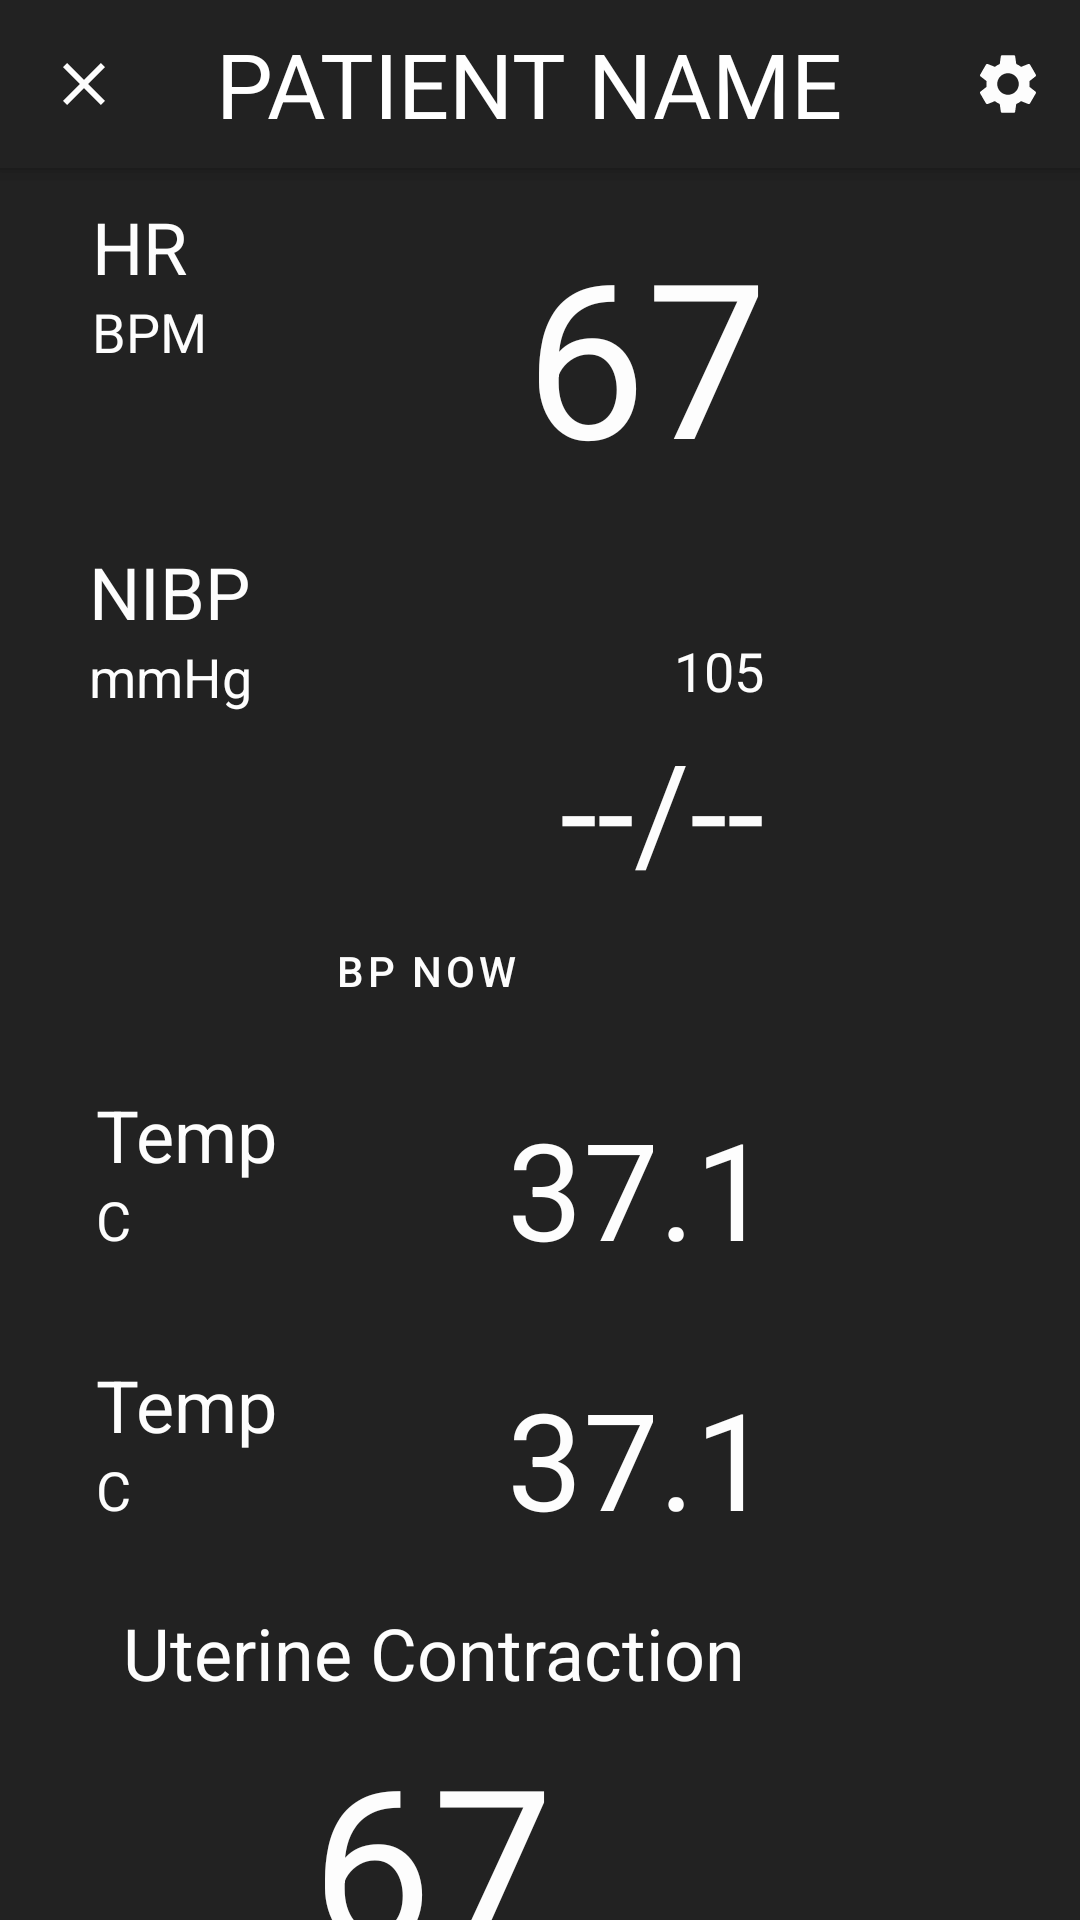

This screen was rendered from an Android layout file. Write that file and the resources it references.
<!-- AndroidManifest.xml: application theme AppTheme -->
<!-- res/layout/maternal_suite.xml -->
<?xml version="1.0" encoding="utf-8"?>
<androidx.coordinatorlayout.widget.CoordinatorLayout xmlns:android="http://schemas.android.com/apk/res/android"
    xmlns:app="http://schemas.android.com/apk/res-auto"
    xmlns:tools="http://schemas.android.com/tools"
    android:layout_width="match_parent"
    android:layout_height="match_parent"
    android:background="@color/bgDarkMonitor">

    <com.google.android.material.appbar.AppBarLayout
        android:id="@+id/appbar"
        android:layout_height="?attr/actionBarSize"
        android:layout_width="match_parent">
    </com.google.android.material.appbar.AppBarLayout>

    <com.google.android.material.appbar.MaterialToolbar
        android:id="@+id/toco_top_bar"
        style="@style/Widget.MaterialComponents.Toolbar.Primary"
        android:layout_width="match_parent"
        android:layout_height="?attr/actionBarSize"
        android:background="@color/bgDarkMonitor"
        app:layout_anchor="@+id/appbar"
        app:layout_anchorGravity="center"
        app:menu="@menu/telemetry_top_menu"
        app:navigationIcon="@drawable/ic_clear_24px"
        app:title="PATIENT NAME"
        app:titleTextAppearance="@style/TitleTextAppearance" />

    <androidx.constraintlayout.widget.ConstraintLayout
        android:id="@+id/constraintLayout"
        android:layout_width="match_parent"
        android:layout_height="match_parent"
        android:layout_marginStart="16dp"
        android:layout_marginTop="?attr/actionBarSize"
        android:layout_marginEnd="16dp"
        app:layout_anchor="@+id/constraintLayout"
        app:layout_anchorGravity="center">

        <androidx.constraintlayout.widget.Guideline
            android:id="@+id/guideline"
            android:layout_width="wrap_content"
            android:layout_height="wrap_content"
            android:orientation="vertical"
            app:layout_constraintGuide_begin="260dp" />

        <include
            android:id="@+id/tile_fetal_heart_rate"
            layout="@layout/tile_monitor"
            android:layout_width="225dp"
            android:layout_height="95dp"
            android:layout_marginTop="10dp"
            app:layout_constraintEnd_toStartOf="@+id/guideline"
            app:layout_constraintHorizontal_bias="0.421"
            app:layout_constraintStart_toStartOf="parent"
            app:layout_constraintTop_toTopOf="parent" />

        <include
            android:id="@+id/tile_fetal_bp"
            layout="@layout/tile_monitor_bp"
            android:layout_width="225dp"
            android:layout_height="161dp"
            android:layout_marginTop="20dp"
            app:layout_constraintEnd_toStartOf="@+id/guideline"
            app:layout_constraintHorizontal_bias="0.388"
            app:layout_constraintStart_toStartOf="parent"
            app:layout_constraintTop_toBottomOf="@+id/tile_fetal_heart_rate" />

        <include
            android:id="@+id/tile_fetal_pulse_rate"
            layout="@layout/tile_monitor_secondary"
            android:layout_width="225dp"
            android:layout_height="70dp"
            android:layout_marginStart="16dp"
            android:layout_marginTop="20dp"
            app:layout_constraintStart_toStartOf="parent"
            app:layout_constraintTop_toBottomOf="@+id/tile_fetal_bp" />

        <include
            android:id="@+id/tile_fetal_o2_sat"
            layout="@layout/tile_monitor_secondary"
            android:layout_width="225dp"
            android:layout_height="70dp"
            android:layout_marginTop="20dp"
            app:layout_constraintEnd_toStartOf="@+id/guideline"
            app:layout_constraintHorizontal_bias="0.457"
            app:layout_constraintStart_toStartOf="parent"
            app:layout_constraintTop_toBottomOf="@+id/tile_fetal_pulse_rate" />

        <androidx.constraintlayout.widget.ConstraintLayout
            android:id="@+id/tile_tocometer"
            android:layout_width="225dp"
            android:layout_height="175dp"
            android:layout_marginTop="20dp"
            android:layout_marginBottom="50dp"
            app:layout_constraintBottom_toBottomOf="parent"
            app:layout_constraintEnd_toStartOf="@+id/guideline"
            app:layout_constraintHorizontal_bias="0.457"
            app:layout_constraintStart_toStartOf="parent"
            app:layout_constraintTop_toBottomOf="@+id/tile_fetal_o2_sat"
            app:layout_constraintVertical_bias="0.09">

            <TextView
                android:id="@+id/toco_value"
                android:layout_width="wrap_content"
                android:layout_height="wrap_content"
                android:layout_marginTop="5dp"
                android:text="67"
                android:textAppearance="@style/MonitorPrimaryStats"
                app:layout_constraintEnd_toEndOf="parent"
                app:layout_constraintHorizontal_bias="0.496"
                app:layout_constraintStart_toStartOf="parent"
                app:layout_constraintTop_toBottomOf="@+id/toco_title" />

            <TextView
                android:id="@+id/toco_title"
                android:layout_width="wrap_content"
                android:layout_height="wrap_content"
                android:layout_marginTop="4dp"
                android:text="Uterine Contraction"
                android:textAppearance="@style/MonitorSecondaryStatsTitle"
                app:layout_constraintEnd_toEndOf="parent"
                app:layout_constraintStart_toStartOf="parent"
                app:layout_constraintTop_toTopOf="parent" />

            <Button
                android:id="@+id/toco_button"
                style="@style/Widget.MaterialComponents.Button.OutlinedButton"
                android:layout_width="139dp"
                android:layout_height="48dp"
                android:text="TOCO RESET"
                android:textColor="@color/neonOthers"
                app:iconTint="@color/neonOthers"
                app:layout_constraintBottom_toBottomOf="parent"
                app:layout_constraintEnd_toEndOf="parent"
                app:layout_constraintStart_toStartOf="parent"
                app:layout_constraintTop_toBottomOf="@+id/toco_value"
                app:rippleColor="@color/neonOthersTransparent"
                app:strokeColor="@color/neonOthersTransparent" />

        </androidx.constraintlayout.widget.ConstraintLayout>

        <LinearLayout
            android:layout_width="938dp"
            android:layout_height="wrap_content"
            android:layout_gravity="center"
            android:layout_weight="1.0"
            android:orientation="vertical"
            app:layout_constraintEnd_toEndOf="parent"
            app:layout_constraintStart_toStartOf="@+id/guideline"
            app:layout_constraintTop_toTopOf="parent">

            <LinearLayout
                android:layout_width="fill_parent"
                android:layout_height="wrap_content"
                android:background="#00FF8A65"
                android:orientation="horizontal"
                android:paddingLeft="16.0dip"
                android:paddingRight="16.0dip">
                
                <TextView
                    android:id="@+id/display_message_saving"
                    android:layout_width="wrap_content"
                    android:layout_height="wrap_content"
                    android:layout_gravity="center"
                    android:text="SAVING"
                    android:textAllCaps="true"
                    android:visibility="gone" />

                <Space
                    android:layout_width="0.0dip"
                    android:layout_height="wrap_content"
                    android:layout_weight="1.0" />

                <Button
                    android:id="@+id/control_start_ctg"
                    style="@style/Widget.MaterialComponents.Button.OutlinedButton"
                    android:layout_width="wrap_content"
                    android:layout_height="wrap_content"
                    android:layout_gravity="end"
                    android:background="#00FFFFFF"
                    android:drawableLeft="@drawable/ic_play_arrow_24px"
                    android:paddingLeft="8.0dip"
                    android:paddingRight="8.0dip"
                    android:text="Start"
                    android:textColor="@color/neonOthers"
                    app:rippleColor="@color/neonOthersTransparent"
                    app:strokeColor="@color/neonOthersTransparent" />

                <Button
                    android:id="@+id/control_stop_ctg"
                    style="@style/Widget.MaterialComponents.Button.OutlinedButton"
                    android:layout_width="wrap_content"
                    android:layout_height="wrap_content"
                    android:layout_gravity="end"
                    android:drawableLeft="@drawable/ic_stop_24px"
                    android:enabled="false"
                    android:onClick="onStopCTG"
                    android:paddingLeft="8.0dip"
                    android:paddingRight="8.0dip"
                    android:text="Stop"
                    android:textColor="@color/neonOthers"
                    android:visibility="visible"
                    app:rippleColor="@color/neonOthersTransparent"
                    app:strokeColor="@color/neonOthersTransparent" />

                <Button
                    android:id="@+id/control_save_ctg"
                    style="@style/Widget.MaterialComponents.Button.OutlinedButton"
                    android:layout_width="wrap_content"
                    android:layout_height="wrap_content"
                    android:layout_gravity="right"
                    android:drawableLeft="@android:drawable/ic_menu_save"
                    android:paddingLeft="8.0dip"
                    android:paddingRight="8.0dip"
                    android:text="Save"
                    android:textColor="@color/neonOthers"
                    app:rippleColor="@color/neonOthersTransparent"
                    app:strokeColor="@color/neonOthersTransparent" />
                
            </LinearLayout>

            <FrameLayout
                android:id="@+id/frame_ctg"
                android:layout_width="fill_parent"
                android:layout_height="609dp">

            </FrameLayout>
        </LinearLayout>

    </androidx.constraintlayout.widget.ConstraintLayout>

</androidx.coordinatorlayout.widget.CoordinatorLayout>
<!-- res/layout/tile_monitor.xml (included above) -->
<?xml version="1.0" encoding="utf-8"?>
<androidx.constraintlayout.widget.ConstraintLayout xmlns:android="http://schemas.android.com/apk/res/android"
    android:layout_width="wrap_content"
    android:layout_height="wrap_content"
    xmlns:app="http://schemas.android.com/apk/res-auto"
    app:layout_constraintLeft_toLeftOf="@id/guide_column_secondary_stats"
    app:layout_constraintTop_toTopOf="parent"
    app:layout_constraintRight_toRightOf="parent">

    <TextView
        android:id="@+id/title"
        android:layout_width="wrap_content"
        android:layout_height="wrap_content"
        android:text="HR"
        android:textAppearance="@style/MonitorSecondaryStatsTitle"
        app:layout_constraintTop_toTopOf="parent"
        app:layout_constraintLeft_toLeftOf="parent" />

    <TextView
        android:id="@+id/subtitle"
        android:layout_width="wrap_content"
        android:layout_height="wrap_content"
        android:text="BPM"
        android:textAppearance="@style/MonitorSecondaryStatsSubtitle"
        app:layout_constraintTop_toBottomOf="@id/title"
        app:layout_constraintLeft_toLeftOf="@id/title" />

    <TextView
        android:id="@+id/value"
        android:layout_width="wrap_content"
        android:layout_height="wrap_content"
        android:layout_marginTop="4dp"
        android:layout_marginBottom="4dp"
        android:text="67"
        android:textAppearance="@style/MonitorPrimaryStats"
        app:layout_constraintRight_toRightOf="parent"
        app:layout_constraintTop_toTopOf="@id/title" />
</androidx.constraintlayout.widget.ConstraintLayout>
<!-- res/layout/tile_monitor_bp.xml (included above) -->
<?xml version="1.0" encoding="utf-8"?>
<androidx.constraintlayout.widget.ConstraintLayout xmlns:android="http://schemas.android.com/apk/res/android"
    android:layout_width="wrap_content"
    android:layout_height="wrap_content"
    xmlns:app="http://schemas.android.com/apk/res-auto"
    app:layout_constraintLeft_toLeftOf="@id/guide_column_secondary_stats"
    app:layout_constraintTop_toTopOf="parent"
    app:layout_constraintRight_toRightOf="parent">

    <TextView
        android:id="@+id/title"
        android:layout_width="wrap_content"
        android:layout_height="wrap_content"
        android:text="NIBP"
        android:textAppearance="@style/MonitorSecondaryStatsTitle"
        app:layout_constraintTop_toTopOf="parent"
        app:layout_constraintLeft_toLeftOf="parent" />

    <TextView
        android:id="@+id/subtitle"
        android:layout_width="wrap_content"
        android:layout_height="wrap_content"
        android:text="mmHg"
        android:textAppearance="@style/MonitorSecondaryStatsSubtitle"
        app:layout_constraintTop_toBottomOf="@id/title"
        app:layout_constraintLeft_toLeftOf="@id/title" />

    <TextView
        android:id="@+id/map"
        android:layout_width="wrap_content"
        android:layout_height="wrap_content"
        android:layout_marginTop="2dp"
        android:layout_marginBottom="4dp"
        android:text="105"
        android:textAppearance="@style/MonitorSecondaryStatsSubtitle"
        app:layout_constraintRight_toRightOf="parent"
        app:layout_constraintBottom_toTopOf="@id/value" />

    <TextView
        android:id="@+id/value"
        android:layout_width="wrap_content"
        android:layout_height="wrap_content"
        android:layout_marginTop="2dp"
        android:layout_marginBottom="4dp"
        android:text="--/--"
        android:textAppearance="@style/MonitorSecondaryStats"
        app:layout_constraintRight_toRightOf="parent"
        app:layout_constraintTop_toBottomOf="@id/subtitle" />

    <Button
        android:id="@+id/start_stop"
        android:layout_width="wrap_content"
        android:layout_height="wrap_content"
        android:text="BP NOW"
        app:layout_constraintTop_toBottomOf="@id/value"
        app:layout_constraintLeft_toLeftOf="parent"
        app:layout_constraintRight_toRightOf="parent"
        app:iconTint="@color/neonOthers"
        android:textColor="@color/neonOthers"
        app:strokeColor="@color/neonOthersTransparent"
        app:rippleColor="@color/neonOthersTransparent"
        style="@style/Widget.MaterialComponents.Button.OutlinedButton" />
</androidx.constraintlayout.widget.ConstraintLayout>
<!-- res/layout/tile_monitor_secondary.xml (included above) -->
<?xml version="1.0" encoding="utf-8"?>
<androidx.constraintlayout.widget.ConstraintLayout xmlns:android="http://schemas.android.com/apk/res/android"
    android:layout_width="wrap_content"
    android:layout_height="wrap_content"
    xmlns:app="http://schemas.android.com/apk/res-auto"
    app:layout_constraintLeft_toLeftOf="@id/guide_column_secondary_stats"
    app:layout_constraintTop_toTopOf="parent"
    app:layout_constraintRight_toRightOf="parent">

    <TextView
        android:id="@+id/title"
        android:layout_width="wrap_content"
        android:layout_height="wrap_content"
        android:text="Temp"
        android:textAppearance="@style/MonitorSecondaryStatsTitle"
        app:layout_constraintTop_toTopOf="parent"
        app:layout_constraintLeft_toLeftOf="parent" />

    <TextView
        android:id="@+id/subtitle"
        android:layout_width="wrap_content"
        android:layout_height="wrap_content"
        android:text="C"
        android:textAppearance="@style/MonitorSecondaryStatsSubtitle"
        app:layout_constraintTop_toBottomOf="@id/title"
        app:layout_constraintLeft_toLeftOf="@id/title" />

    <TextView
        android:id="@+id/value"
        android:layout_width="wrap_content"
        android:layout_height="wrap_content"
        android:layout_marginTop="4dp"
        android:layout_marginBottom="4dp"
        android:text="37.1"
        android:textAppearance="@style/MonitorSecondaryStats"
        app:layout_constraintRight_toRightOf="parent"
        app:layout_constraintTop_toTopOf="@+id/title" />
</androidx.constraintlayout.widget.ConstraintLayout>
<!-- resources referenced by this layout -->
<resources>
  <color name="bgDarkMonitor">#222222</color>
  <color name="neonOthers">#fdfdfd</color>
  <color name="neonOthersTransparent">#1efdfdfd</color>
  <!-- drawable ic_clear_24px (drawable) -->
  <vector xmlns:android="http://schemas.android.com/apk/res/android"
      android:width="24dp"
      android:height="24dp"
      android:viewportWidth="24"
      android:viewportHeight="24">
      <path
          android:fillColor="#FFfdfdfd"
          android:pathData="M19,6.41L17.59,5 12,10.59 6.41,5 5,6.41 10.59,12 5,17.59 6.41,19 12,13.41 17.59,19 19,17.59 13.41,12z" />
  </vector>
  <!-- drawable ic_play_arrow_24px (drawable) -->
  <vector xmlns:android="http://schemas.android.com/apk/res/android"
      android:width="24dp"
      android:height="24dp"
      android:viewportWidth="24"
      android:viewportHeight="24">
      <path
          android:fillColor="#fffdfdfd"
          android:pathData="M8,5v14l11,-7z" />
  </vector>
  <!-- drawable ic_stop_24px (drawable) -->
  <vector xmlns:android="http://schemas.android.com/apk/res/android"
      android:width="24dp"
      android:height="24dp"
      android:viewportWidth="24"
      android:viewportHeight="24">
      <path
          android:fillColor="#fffdfdfd"
          android:pathData="M6,6h12v12H6z" />
  </vector>
  <style name="MonitorPrimaryStats" parent="AppTheme">
          <item name="fontFamily">@font/lato_regular</item>
          <item name="android:textSize">72sp</item>
          <item name="android:textColor">@color/neonOthers</item>
      </style>
  <style name="MonitorSecondaryStats" parent="AppTheme">
          <item name="fontFamily">@font/lato_regular</item>
          <item name="android:textSize">45sp</item>
          <item name="android:textColor">@color/neonOthers</item>
      </style>
  <style name="MonitorSecondaryStatsSubtitle" parent="MonitorSecondaryStats">
          <item name="android:textSize">18sp</item>
      </style>
  <style name="MonitorSecondaryStatsTitle" parent="MonitorSecondaryStats">
          <item name="android:textSize">24sp</item>
      </style>
  <style name="TitleTextAppearance" parent="AppTheme">
          <item name="fontFamily">@font/lato_regular</item>
          <item name="android:textSize">30sp</item>
      </style>
  <style name="AppTheme" parent="Theme.MaterialComponents.DayNight.NoActionBar">
          
          <item name="colorPrimary">@color/colorPrimary</item>
          <item name="colorPrimaryDark">@color/colorPrimaryDark</item>
          <item name="colorAccent">@color/colorAccent</item>
  
          <item name="android:statusBarColor">@android:color/black</item>
      </style>
  <color name="colorPrimary">#42a5f5</color>
  <color name="colorPrimaryDark">#42a5f5</color>
  <color name="colorAccent">#42a5f5</color>
</resources>
